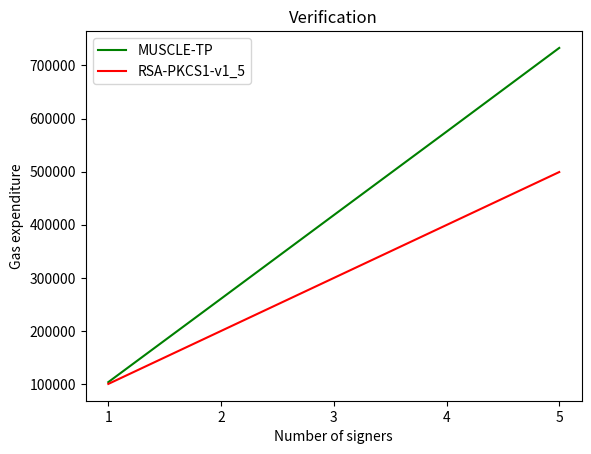

Source code (Python):
import matplotlib.pyplot as plt

signers = ["1", "2", "3", "4", "5"]

ver_bgr = [103761, 260807, 418157, 575250, 732982]
ver_rsa = [100365, 200099, 299832, 399566, 499300]
#ver_tlsn = [100427, 178667, 256912, 335163, 413553]
#ver_tlsn_single = [100427, 200854, 301281, 401708, 502135]


plt.plot(signers, ver_bgr, color='g', label='MUSCLE-TP')
plt.plot(signers, ver_rsa, color='r', label='RSA-PKCS1-v1_5')
#plt.plot(signers, ver_tlsn, color='b', label='MULTI-TLS-N')
#plt.plot(signers, ver_tlsn_single, color='gold', label='TLS-N')

plt.xlabel('Number of signers')
plt.ylabel('Gas expenditure')
plt.title('Verification')
plt.legend(loc='upper left')
plt.show()
